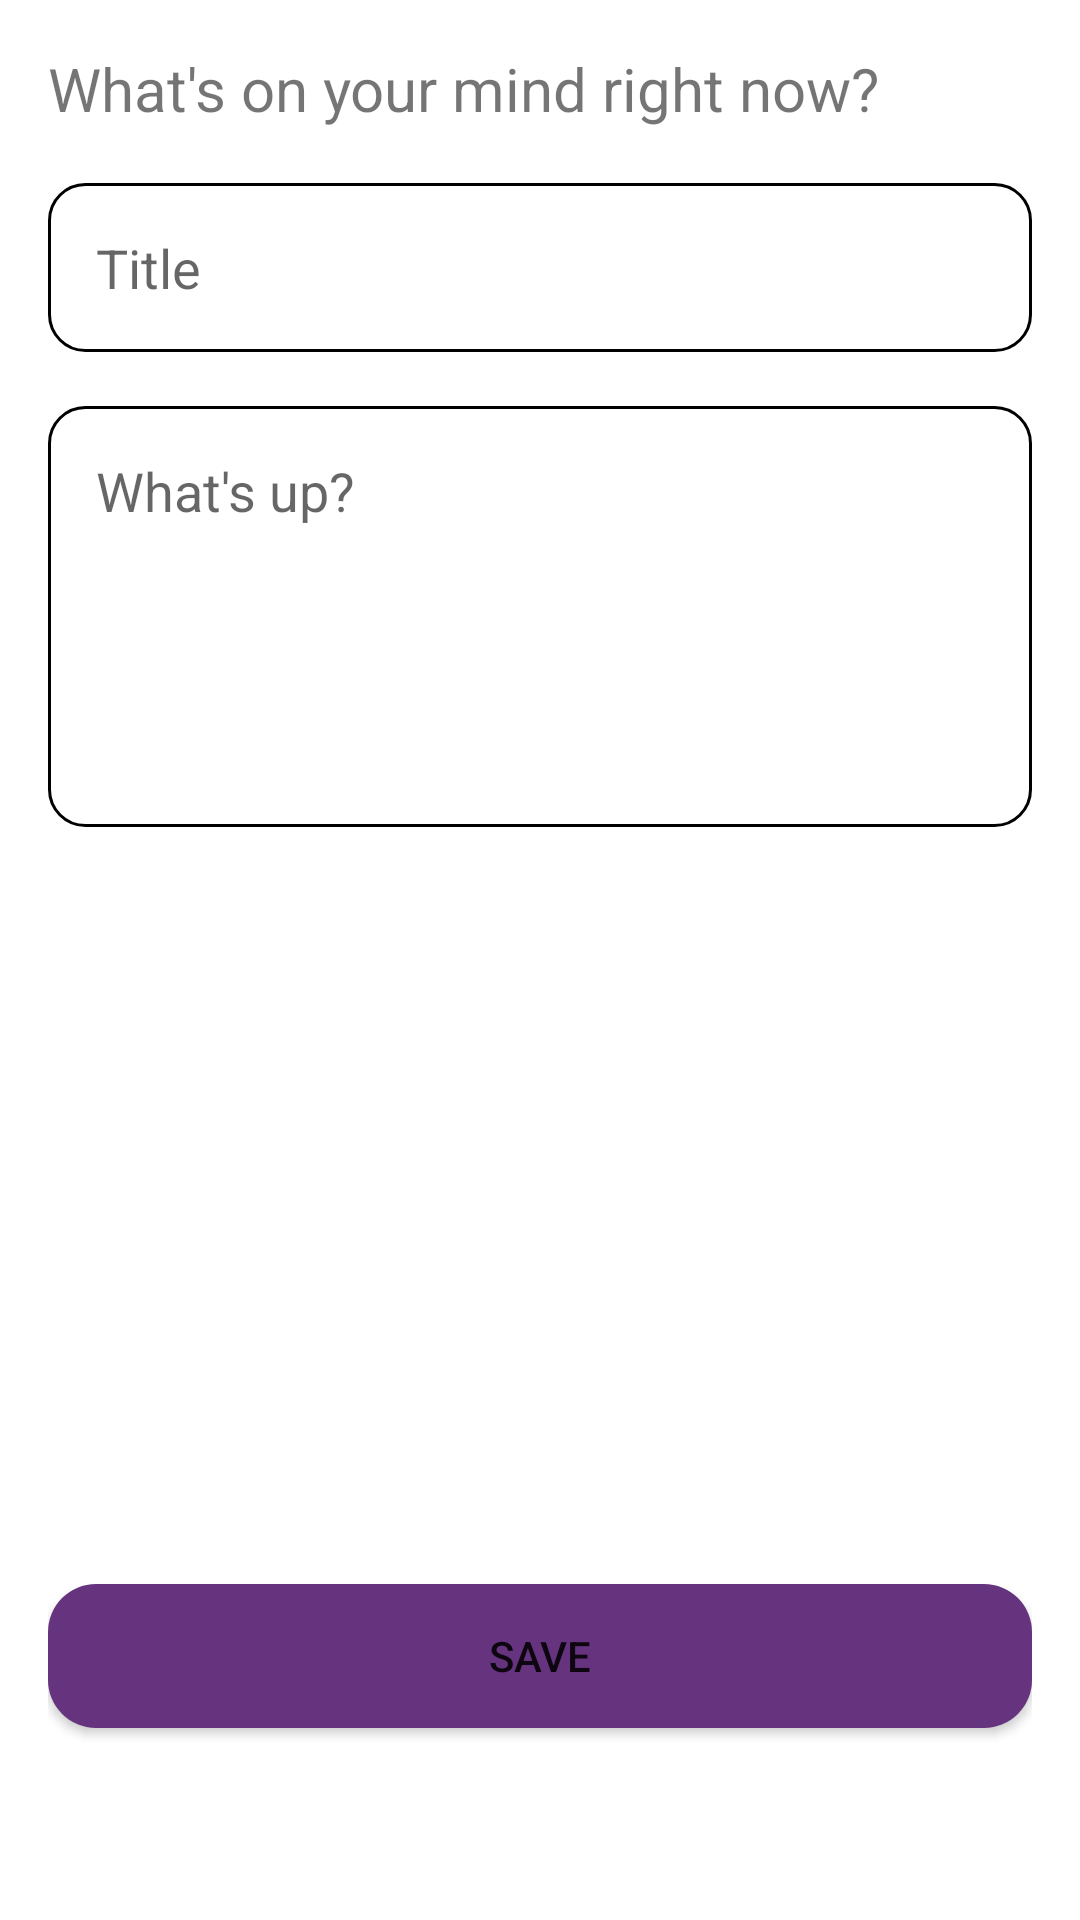

Android layout source for this screen:
<!-- AndroidManifest.xml: application theme Theme.PersonalDiary -->
<!-- res/layout/activity_diary_update.xml -->
<?xml version="1.0" encoding="utf-8"?>
<androidx.constraintlayout.widget.ConstraintLayout xmlns:android="http://schemas.android.com/apk/res/android"
    xmlns:app="http://schemas.android.com/apk/res-auto"
    xmlns:tools="http://schemas.android.com/tools"
    android:layout_width="match_parent"
    android:layout_height="match_parent"
    android:background="@color/app_bg"
    android:padding="16dp"
    tools:context=".ui.diary.update.UpdateDiaryActivity">

    <TextView
        android:id="@+id/tv_header_ask"
        android:layout_width="wrap_content"
        android:layout_height="wrap_content"
        android:text="@string/what_s_on_your_mind_right_now"
        android:textSize="20sp"
        app:layout_constraintLeft_toLeftOf="parent"
        app:layout_constraintTop_toTopOf="parent" />

    <EditText
        android:id="@+id/et_title"
        android:layout_width="match_parent"
        android:layout_height="wrap_content"
        android:layout_marginTop="18dp"
        android:autofillHints="diaryContent"
        android:background="@drawable/custom_input"
        android:digits="@string/alphanumeric"
        android:gravity="top|start"
        android:hint="@string/title"
        android:inputType="text"
        android:padding="16dp"
        android:textSize="18sp"
        app:layout_constraintTop_toBottomOf="@id/tv_header_ask" />

    <EditText
        android:id="@+id/et_content"
        android:layout_width="match_parent"
        android:layout_height="wrap_content"
        android:layout_marginTop="18dp"
        android:autofillHints="diaryContent"
        android:background="@drawable/custom_input"
        android:digits="@string/alphanumeric"
        android:gravity="top|start"
        android:hint="@string/what_s_up"
        android:inputType="textMultiLine"
        android:lines="5"
        android:maxLength="500"
        android:maxLines="5"
        android:padding="16dp"
        android:scrollbars="vertical"
        android:textSize="18sp"
        app:layout_constraintTop_toBottomOf="@id/et_title" />

    <androidx.cardview.widget.CardView
        android:id="@+id/btn_login"
        android:layout_width="match_parent"
        android:layout_height="wrap_content"
        android:layout_marginBottom="48dp"
        app:cardCornerRadius="16dp"
        app:layout_constraintBottom_toBottomOf="parent">

        <Button
            android:id="@+id/btn_save_diary"
            android:layout_width="match_parent"
            android:layout_height="match_parent"
            android:background="@drawable/diary_custom_view"
            android:text="@string/save" />
    </androidx.cardview.widget.CardView>
</androidx.constraintlayout.widget.ConstraintLayout>
<!-- resources referenced by this layout -->
<resources>
  <color name="app_bg">#FFFFFF</color>
  <!-- drawable custom_input (drawable) -->
  <?xml version="1.0" encoding="utf-8"?>
  <selector xmlns:android="http://schemas.android.com/apk/res/android">
      <item android:state_enabled="true" android:state_focused="true">
          <shape android:shape="rectangle">
              <solid android:color="@color/white" />
              <corners android:radius="12dp" />
              <stroke android:width="1dp" android:color="@color/primary" />
          </shape>
      </item>
  
      <item android:state_enabled="true">
          <shape android:shape="rectangle">
              <solid android:color="@color/white" />
              <corners android:radius="12dp" />
              <stroke android:width="1dp" android:color="@color/black" />
          </shape>
      </item>
  </selector>
  <!-- drawable diary_custom_view (drawable) -->
  <?xml version="1.0" encoding="utf-8"?>
  <shape xmlns:android="http://schemas.android.com/apk/res/android"
      android:shape="rectangle">
      <gradient
          android:startColor="@color/primary_variant"
          android:endColor="@color/primary_variant"
          android:angle="180" />
  </shape>
  <string name="alphanumeric">abcdefghijklmnopqrstuvwxyzABCDEFGHIJKLMNOPQRSTUVWXYZ1234567890</string>
  <string name="save">Save</string>
  <string name="title">Title</string>
  <string name="what_s_on_your_mind_right_now">What\'s on your mind right now?</string>
  <string name="what_s_up">What\'s up?</string>
  <style name="Theme.PersonalDiary" parent="Theme.MaterialComponents.DayNight.DarkActionBar">
          
          <item name="colorPrimary">@color/purple_500</item>
          <item name="colorPrimaryVariant">@color/purple_700</item>
          <item name="colorOnPrimary">@color/white</item>
          
          <item name="colorSecondary">@color/teal_200</item>
          <item name="colorSecondaryVariant">@color/teal_700</item>
          <item name="colorOnSecondary">@color/black</item>
          
          <item name="android:statusBarColor">?attr/colorPrimaryVariant</item>
          
      </style>
  <color name="white">#FFFFFFFF</color>
  <color name="primary">#37306B</color>
  <color name="black">#FF000000</color>
  <color name="primary_variant">#66347F</color>
  <color name="purple_500">#FF6200EE</color>
  <color name="purple_700">#FF3700B3</color>
  <color name="teal_200">#FF03DAC5</color>
  <color name="teal_700">#FF018786</color>
</resources>
